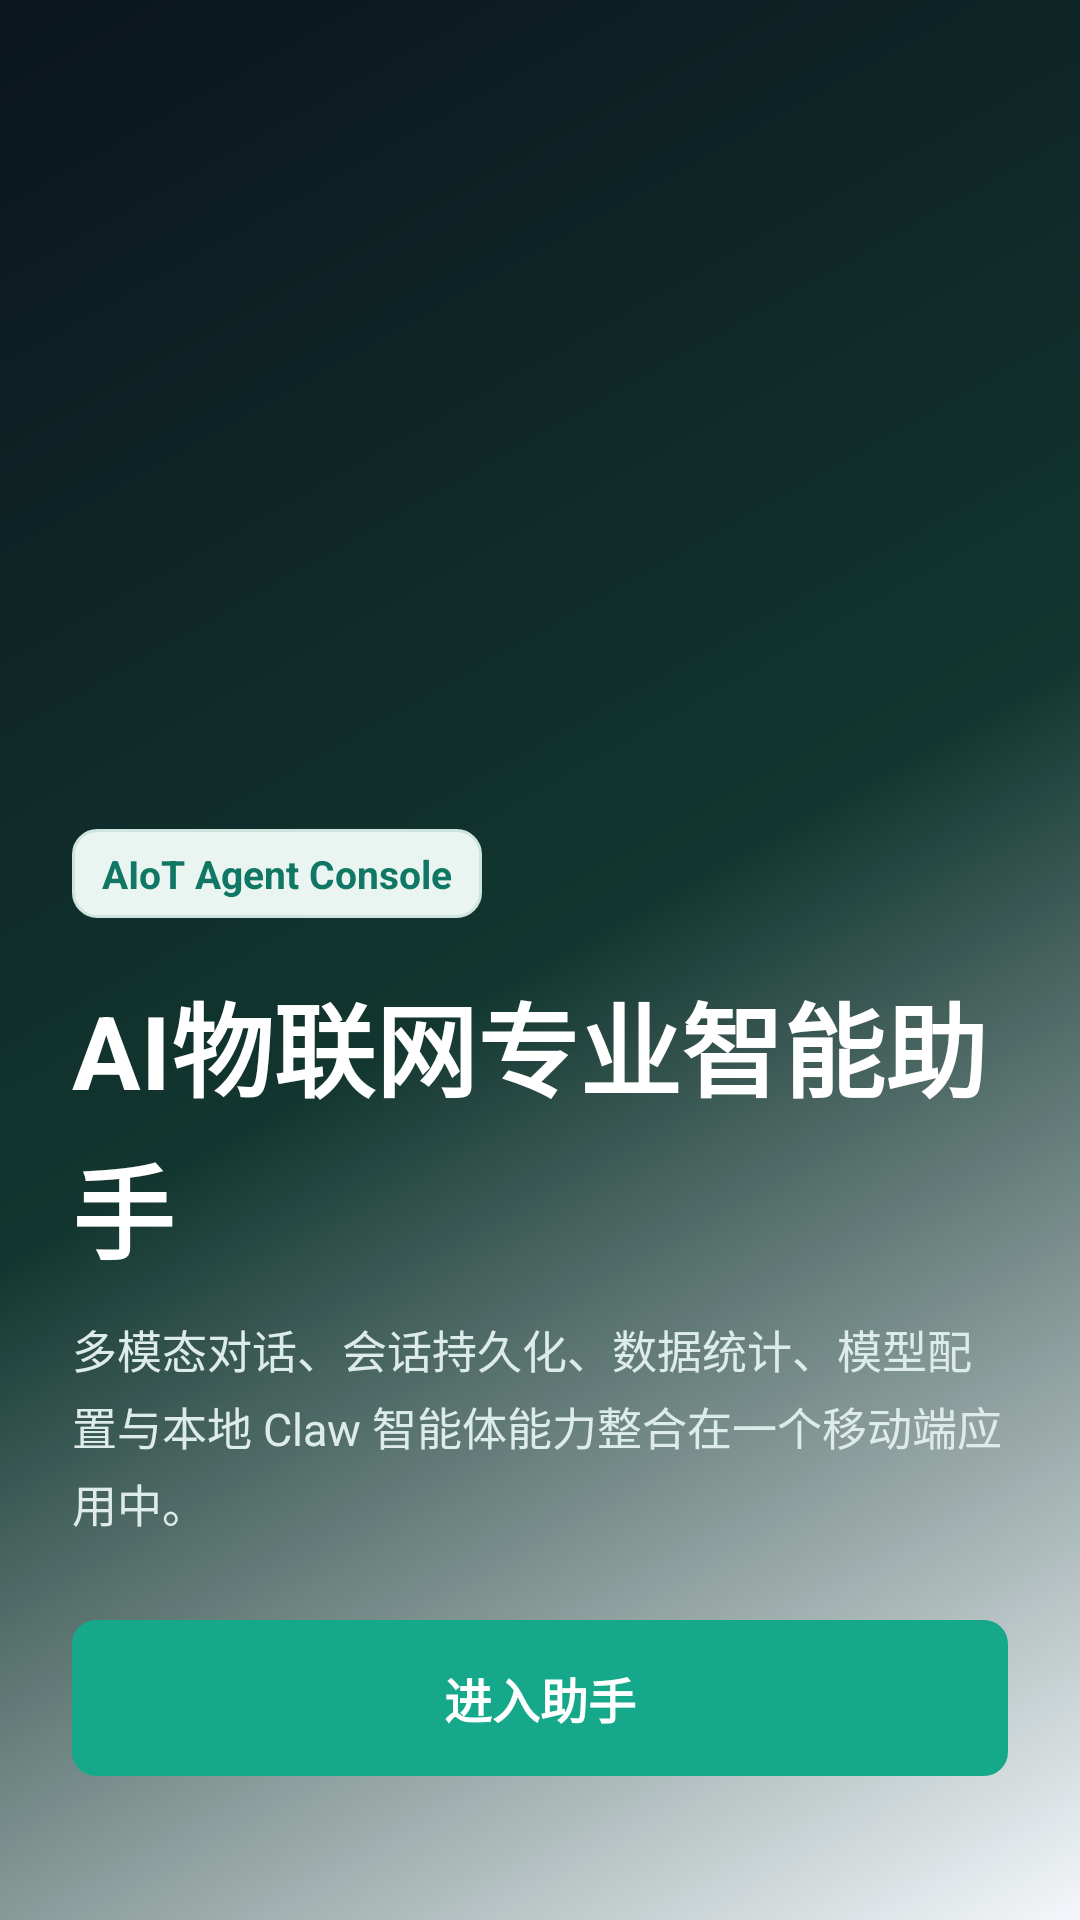

Write the Android layout XML for this screen, with the resource values it uses.
<!-- AndroidManifest.xml: activity theme Theme.CourseProjectV3 -->
<!-- res/layout/activity_welcome.xml -->
<?xml version="1.0" encoding="utf-8"?>
<FrameLayout xmlns:android="http://schemas.android.com/apk/res/android"
    android:id="@+id/welcomeRoot"
    android:layout_width="match_parent"
    android:layout_height="match_parent"
    android:background="@drawable/bg_welcome">

    <LinearLayout
        android:id="@+id/welcomeContent"
        android:layout_width="match_parent"
        android:layout_height="match_parent"
        android:gravity="bottom"
        android:orientation="vertical"
        android:paddingStart="24dp"
        android:paddingEnd="24dp"
        android:paddingBottom="48dp">

        <TextView
            android:id="@+id/welcomeBadge"
            android:layout_width="wrap_content"
            android:layout_height="wrap_content"
            android:background="@drawable/bg_chip"
            android:text="AIoT Agent Console"
            android:textColor="@color/accent_dark"
            android:textSize="13sp"
            android:textStyle="bold" />

        <TextView
            android:layout_width="match_parent"
            android:layout_height="wrap_content"
            android:layout_marginTop="18dp"
            android:lineSpacingExtra="5dp"
            android:text="AI物联网专业智能助手"
            android:textColor="@color/white"
            android:textSize="34sp"
            android:textStyle="bold" />

        <TextView
            android:layout_width="match_parent"
            android:layout_height="wrap_content"
            android:layout_marginTop="12dp"
            android:lineSpacingExtra="4dp"
            android:text="多模态对话、会话持久化、数据统计、模型配置与本地 Claw 智能体能力整合在一个移动端应用中。"
            android:textColor="#DDECE8"
            android:textSize="15sp" />

        <TextView
            android:id="@+id/startButton"
            android:layout_width="match_parent"
            android:layout_height="52dp"
            android:layout_marginTop="28dp"
            android:background="@drawable/bg_primary_button"
            android:focusable="false"
            android:gravity="center"
            android:text="进入助手"
            android:textColor="@color/white"
            android:textSize="16sp"
            android:textStyle="bold" />
    </LinearLayout>
</FrameLayout>
<!-- resources referenced by this layout -->
<resources>
  <color name="accent_dark">#0F7764</color>
  <color name="white">#FFFFFFFF</color>
  <!-- drawable bg_chip (drawable) -->
  <?xml version="1.0" encoding="utf-8"?>
  <shape xmlns:android="http://schemas.android.com/apk/res/android">
      <solid android:color="#EAF5F2" />
      <stroke android:width="1dp" android:color="#CEE5DF" />
      <corners android:radius="8dp" />
      <padding android:left="10dp" android:right="10dp" android:top="6dp" android:bottom="6dp" />
  </shape>
  <!-- drawable bg_primary_button (drawable) -->
  <?xml version="1.0" encoding="utf-8"?>
  <shape xmlns:android="http://schemas.android.com/apk/res/android">
      <solid android:color="@color/accent" />
      <corners android:radius="8dp" />
      <padding android:left="14dp" android:right="14dp" android:top="10dp" android:bottom="10dp" />
  </shape>
  <!-- drawable bg_welcome (drawable) -->
  <?xml version="1.0" encoding="utf-8"?>
  <shape xmlns:android="http://schemas.android.com/apk/res/android">
      <gradient
          android:angle="315"
          android:startColor="#0B151D"
          android:centerColor="#12362F"
          android:endColor="#F4F7FB" />
  </shape>
  <style name="Theme.CourseProjectV3" parent="android:style/Theme.Material.Light.NoActionBar">
          
          <item name="android:fontFamily">sans-serif</item>
          <item name="android:windowLightStatusBar">true</item>
          <item name="android:statusBarColor">@color/bg</item>
          <item name="android:navigationBarColor">@color/bg</item>
      </style>
  <color name="accent">#15A88A</color>
  <color name="bg">#F4F7FB</color>
</resources>
